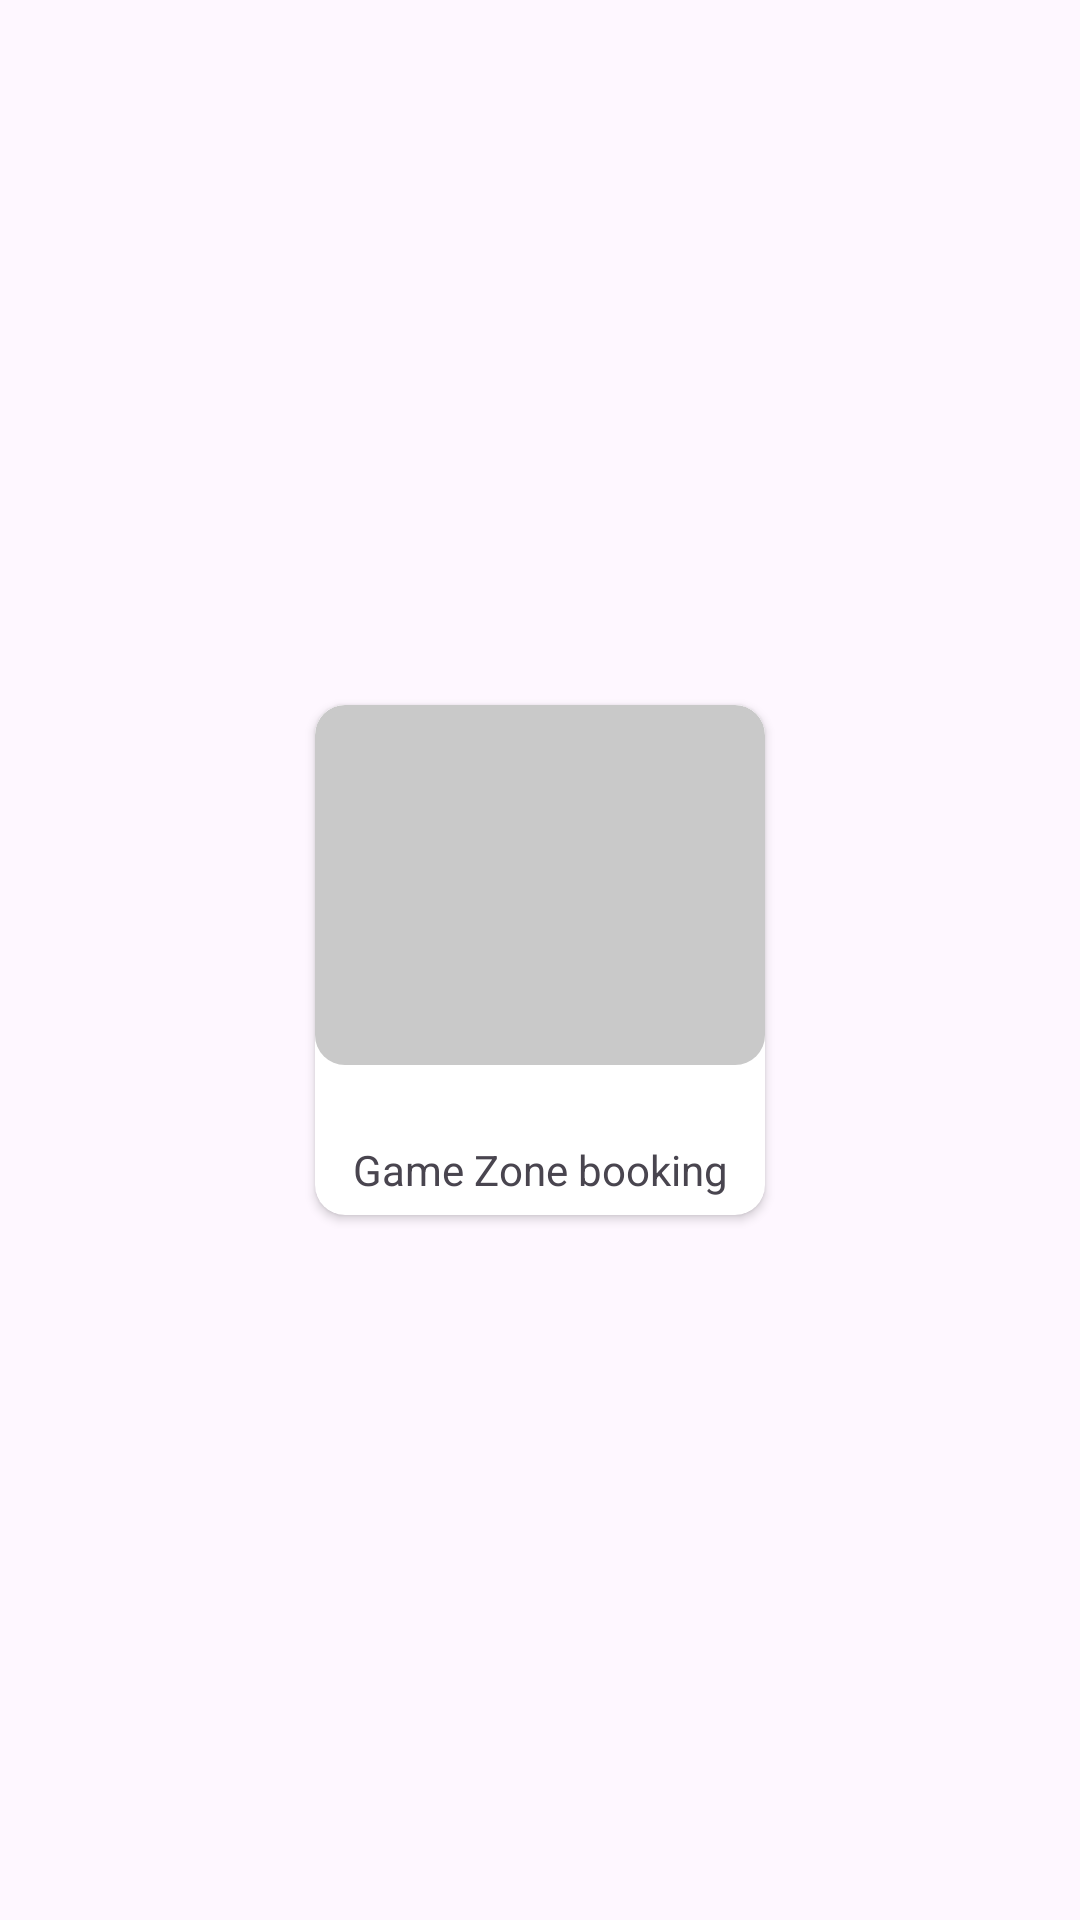

The Android layout XML behind this screen, and the referenced resources:
<!-- AndroidManifest.xml: application theme Theme.GameZoneBooking -->
<!-- res/layout/nearest_store_card.xml -->
<?xml version="1.0" encoding="utf-8"?>
<RelativeLayout xmlns:android="http://schemas.android.com/apk/res/android"
    xmlns:tools="http://schemas.android.com/tools"
    android:layout_width="wrap_content"
    android:layout_height="wrap_content"
    xmlns:app="http://schemas.android.com/apk/res-auto"
    >


    <androidx.cardview.widget.CardView
        android:layout_margin="10dp"
        android:layout_width="150dp"
        android:layout_height="170dp"
        app:cardCornerRadius="10dp"
        android:layout_centerInParent="true">
        <LinearLayout
            android:layout_width="match_parent"
            android:layout_height="120dp"
            >
            <ImageView
                android:id="@+id/nearest_store_image"
                android:layout_width="match_parent"
                android:layout_height="match_parent"
                android:contentDescription="@string/app_name"
                android:scaleType="centerCrop"
                tools:ignore="ImageContrastCheck"
                android:src="@drawable/homepage_bottom_background"/>
        </LinearLayout>
        <LinearLayout
            android:layout_width="match_parent"
            android:layout_height="30dp"
            android:layout_gravity="bottom">

            <TextView
                android:id="@+id/nearest_store_name"
                android:layout_width="match_parent"
                android:layout_height="match_parent"
                android:gravity="center"
                android:text="@string/app_name"
                android:textAlignment="center" />
        </LinearLayout>
    </androidx.cardview.widget.CardView>

</RelativeLayout>
<!-- resources referenced by this layout -->
<resources>
  <!-- drawable homepage_bottom_background (drawable) -->
  <?xml version="1.0" encoding="utf-8"?>
  <shape xmlns:android="http://schemas.android.com/apk/res/android"
      android:shape="rectangle">
      <corners
          android:radius="10dp"
          />
      <solid
          android:color="@color/grey"/>
  
  </shape>
  <string name="app_name">Game Zone booking</string>
  <style name="Theme.GameZoneBooking" parent="Theme.Material3.DayNight.NoActionBar">
          
  
          
          <item name="android:statusBarColor" tools:targetApi="l">@color/main2</item>
          
  
      </style>
  <color name="grey">#C9C9C9</color>
  <color name="main2">#8EE0D8</color>
</resources>
